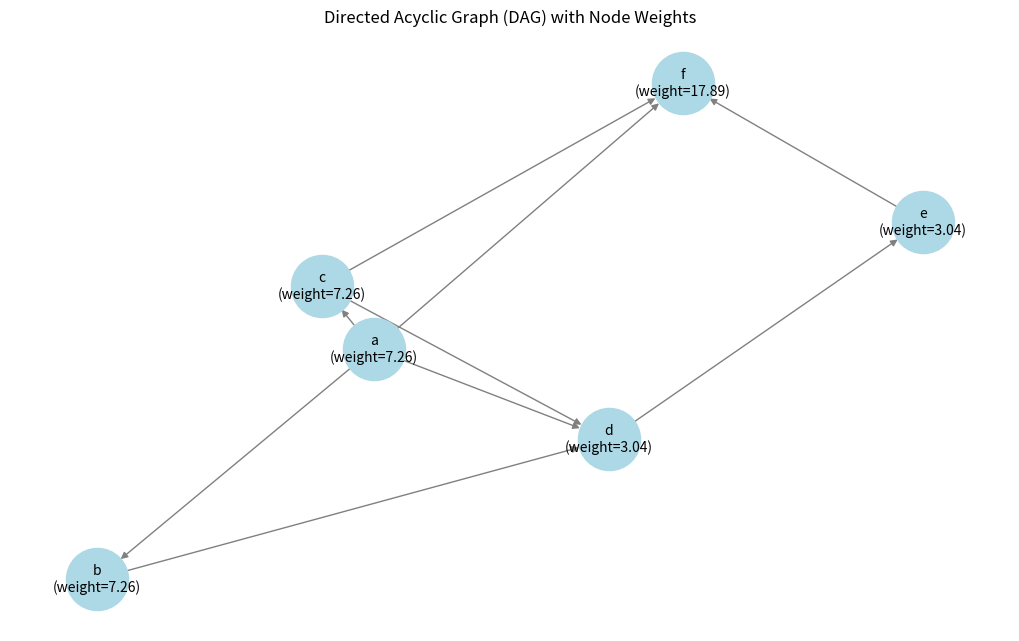

The script that saved this image:
import numpy as np
import random
import matplotlib.pyplot as plt
import networkx as nx

unk_token = '<unk>'
pad_token = '<pad>'
eos_token = '<eos>'

class Tokenizer():
    def __init__(self, vocab, unk_token=unk_token, pad_token=pad_token, eos_token=eos_token):
        self.vocab = vocab + [unk_token, pad_token, eos_token]

        self.unk_token = unk_token
        self.pad_token = pad_token
        self.eos_token = eos_token

        self.tok2idx = {tok: idx for idx, tok in enumerate(self.vocab)}
        self.idx2tok = {idx: tok for idx, tok in enumerate(self.vocab)}

        self.unk_token_idx = self.tok2idx[self.unk_token]

    def encode_tokens(self, list_tokens):
        """Given a list of strings, each representing a token, return a list of indices corresponding to the tokens in the vocabulary."""
        return [self.tok2idx.get(tok, self.tok2idx[self.unk_token]) for tok in list_tokens]

    def decode_tokens(self, list_indices):
        """Given a list of indices, return a list of string tokens corresponding to the indices in the vocabulary."""
        return [self.idx2tok.get(idx, self.unk_token) for idx in list_indices]

    def encode_string(self, string, sep=' '):
        return self.encode_tokens(string.split(sep))

class ComputationGraphDGM():
    def __init__(self, var_vocab, mod_val, function_map):
        """A class for generating examples of computation graphs and corresponding "language modeling" prompts.


        Parameters
        ----------
        var_vocab : list[str]
            list of variable names
        mod_val : int
            base for modular arithmetic in computation graph
        function_map : dict[str, function]
            dictionary mapping function names to functions that take a list of integers and return an integer
        """

        # NOTE: for now, functions are assumed to accept any number of arguments (except for leaf assignmnet)
        # TODO: generalize to allow each type of function to accept a specific number of arguments

        self.var_vocab = var_vocab

        self.mod_val = mod_val
        self.numeric_vocab = [str(v) for v in range(mod_val)]

        self.function_map = function_map
        self.func_vocab = list(function_map.keys())

        self.operand_vocab = [',', '(', ')']

        self.equal_token = '->'
        self.query_token = '<query>'
        self.answer_token = '<answer>'
        self.eq_sep_token = '<eq_sep>'
        self.sep_token = '<sep>'


        self.vocab = self.var_vocab + self.numeric_vocab + self.func_vocab + self.operand_vocab
        self.vocab += [self.equal_token, self.query_token, self.answer_token, self.eq_sep_token, self.sep_token]
        self.tokenizer = Tokenizer(self.vocab)

    def sample_example(self, n_vars, func_degree, query_var='random', verbose=False):
        # randomly sample a computation graph example; return a dictionary with keys: prompt, edges, func_annotations, var_top_order, node_vals, query_prompt
        sample = self._sample_computation_graph_example(n_vars, func_degree, verbose=verbose)

        # solve computation and add `node_vals` key to `sample` dict`. `node_vals` is a dictionary of solved node values (i.e., map each var to its value)
        self._solve_sample(sample, verbose=verbose)

        # create query prompt and add `query_prompt` key to `sample` dict. `query_prompt` is a list of tokens
        # query prompt is a copy of the prompt with a randomly sampled query about the graph and answer appended
        self._create_query_prompt(sample, query_var=query_var, verbose=verbose)

        return sample

    def _sample_computation_graph_example(self, n_vars, func_degree, verbose=False):

        # first, sample a topological order of variables for computation DAG
        var_top_order = list(np.random.choice(self.var_vocab, size=n_vars, replace=False))

        edges = [] # for storing edges in DAG
        func_annotations = dict() # for storing function annotations for each variable
        prompt = [] # for storing prompt

        if verbose:
            print(f'topological order of variables in DAG: {var_top_order}')

        for idx, var in enumerate(var_top_order):
            # check if leaf node
            if idx < func_degree: # for now, first func_degree variables are leaf nodes (because too few possible children)
                var_val = random.choice(self.numeric_vocab)
                edges.append((var_val, var))
                func_annotations[var] = "leafValueAssignment"
                prompt += [var_val, self.equal_token, var, self.eq_sep_token]
                if verbose:
                    print(f'{var} <- {var_val}')
            # if not leaf node, children are randomly chosen from preceeding variables (wrt topological order)
            # node is a randomly-selected function of its children
            else:
                # randomly sample children from preceeding variables
                children = np.random.choice(var_top_order[:idx], size=func_degree, replace=False).tolist()

                # randomly sample function
                func = np.random.choice(self.func_vocab)
                func_annotations[var] = func

                for child in children:
                    edges.append((child, var))

                prompt += [func, '('] + list(','.join(children)) + [')'] + [self.equal_token, var, self.eq_sep_token]

                if verbose:
                    print(f'{var} <- {func}({", ".join(children)})')

        if verbose:
            print()
            print(f"prompt: {' '.join(prompt)}")

        return dict(prompt=prompt, edges=edges, func_annotations=func_annotations, var_top_order=var_top_order)

    def _solve_sample(self, sample, verbose=False):
        """add `node_vals` key to `sample` dict`. `node_vals` is a dictionary of solved node values (i.e., map each var to its value)"""
        edges = sample['edges']
        func_annotations = sample['func_annotations']
        var_top_order = sample['var_top_order']

        func_map = self.function_map.copy()
        func_map['leafValueAssignment'] = leafValueAssignment # add leafValueAssignment function to function_map


        G = nx.from_edgelist(edges, create_using=nx.DiGraph)
        nx.set_node_attributes(G, func_annotations, 'func')
        node_vals = {node: int(node) if node in self.numeric_vocab else None for node in G.nodes()}
        nx.set_node_attributes(G, node_vals, 'val')

        if verbose:
            print()
            print('Solving computation graph...')
            print('initializing node values:')
            print(node_vals)
            print()
            print('now iterating in topological order and solving for the value of each node...')
            print()

        for var in var_top_order:
            children = list(G.predecessors(var)) # NOTE: unintuitively (for me), predecessors are called children in computation graphs
            par_vals = [node_vals[child] for child in children]
            if verbose:
                print(f'Children({var}) = {[f"{p}={pv}" for p, pv in zip(children, par_vals)]}')
            func_name = func_annotations[var]
            func = func_map[func_name]
            node_vals[var] = func(par_vals)
            if verbose:
                print(f'{var} <- {func_name}({[node_vals[child] for child in children]}) = {node_vals[var]}')
                print()

        sample['node_vals'] = node_vals

    def _create_query_prompt(self, sample, query_var='random', verbose=False):
        query_prompt = sample['prompt'].copy()
        node_vals = sample['node_vals']
        var_top_order = sample['var_top_order']

        if query_var == 'last':
            query_var = var_top_order[-1] # either last var in computation graph or randomly sample from vars
        elif query_var == 'random':
            query_var = np.random.choice(var_top_order)
        else:
            raise ValueError("query_var must be 'last' or 'random'")

        query_prompt += [self.query_token, query_var, self.answer_token, str(node_vals[query_var])]

        if verbose:
            print(' '.join(query_prompt))

        sample['query_var'] = query_var
        sample['query_prompt'] = query_prompt

        sample['tokenized_query_prompt'] = self.tokenizer.encode_tokens(query_prompt)

def leafValueAssignment(children):
    if len(children) == 1:
        return children[0]
    else:
        raise ValueError("leafValueAssignment function should have exactly one child")

def draw_topological_order(sample, numeric_vocab, query_node=None, rad=-0.8, figsize=(8,4), orientation='horizontal'):
    """draw DAG according to topological order"""

    G = nx.from_edgelist(sample['edges'], create_using=nx.DiGraph)

    node_options = dict(edgecolors='tab:gray', node_size=800, alpha=0.8)
    edge_options = dict(edge_color='tab:gray', alpha=0.9, width=1.5,)

    # red if ancestor, blue if query node, black otherwise
    if query_node is not None:
        # ancestors of query node
        ancestors = nx.ancestors(G, query_node)
        node_colors = ['tab:red' if node in ancestors else 'tab:green' if node == query_node else 'tab:blue' for node in G.nodes()]
    else:
        node_colors = 'tab:blue'

    top_order = sample['var_top_order']
    numeric_nodes = [node for node in G.nodes() if node in numeric_vocab]
    top_order = numeric_nodes + top_order

    if orientation == 'horizontal':
        pos = {node:(top_order.index(node),0) for node in G.nodes()}
    else:
        pos = {node:(0,top_order.index(node)) for node in G.nodes()}

    fig, ax = plt.subplots(figsize=figsize)

    nx.draw_networkx_nodes(G, node_color=node_colors, pos=pos, **node_options)

    # list doesn't work for some reason...
    # connection_styles = [f'arc3,rad={rad * (-1)**top_order.index(source)}' for source, target in G.edges()]

    for edge in G.edges():
        source, target = edge
        nx.draw_networkx_edges(G, pos=pos, edgelist=[edge], connectionstyle=f'arc3,rad={rad*(-1)**top_order.index(source)}',
            **edge_options, node_size=node_options['node_size'])

    nx.draw_networkx_labels(G, pos=pos, font_color='whitesmoke')
    plt.box(False)
    return fig, ax


class ADD:
    def __init__(self, mod_val) -> None:
        self.mod_val = mod_val
    def __call__(self, x, y):
        return (x + y) % self.mod_val
    @property
    def __name__(self):
        return "ADD"

class MUL:
    def __init__(self, mod_val) -> None:
        self.mod_val = mod_val
    def __call__(self, x, y):
        return (x * y) % self.mod_val
    @property
    def __name__(self):
        return "MUL"
    
class EQUL:
    def __init__(self, mod_val) -> None:
        self.mod_val = mod_val
    def __call__(self, x, y):
        return y % self.mod_val
    @property
    def __name__(self):
        return "EQUL"

class DAGNode:
    def __init__(self, name, weight=None):
        """
        Initialize a DAG node with a name and an optional weight.
        
        Parameters:
        - name: the name of the node
        - weight: the weight of the node (default is None)
        """
        self.name = name
        self.weight = weight if weight is not None else random.uniform(1.0, 10.0)
        self.fan_in = []  # Stores the fan-in nodes and the applied functions

    def add_fan_in(self, parent_node, func):
        """
        Add a fan-in node with the function used to combine the values.
        
        Parameters:
        - parent_node: the DAGNode instance of the parent node
        - func: the function used to combine the parent node's value with the current value
        """
        self.fan_in.append((parent_node, func))

    def compute_value(self):
        """
        Compute the value of the node based on its fan-in nodes and functions.
        
        Returns:
        - The computed value of the node
        """
        if len(self.fan_in) == 0:
            pass
        elif len(self.fan_in) > 0:
            for parent_node, func in self.fan_in:
                self.weight = func.__call__(self.weight, parent_node.weight)
                
    def print_algorithmic_expression(self):
        """
        Print an algorithmic expression that represents how the fan-in is calculated.
        """
        if not self.fan_in:
            print(f"{self.name} = {self.weight:.2f} / No fan-in")
        else:
            value = 0
            expression = ""
            for parent_node, func in self.fan_in:
                operation = func.__name__ if hasattr(func, '__name__') else 'func'
                expression += f" {operation} ({parent_node.name})"
                value = func.__call__(value, parent_node.weight)
            expression = f"{self.name} = {self.weight:.2f} / {value} <-" + expression
            print(expression)

class DAG:
    def __init__(self, vocab, min_fan_in_deg=1, max_fan_in_deg=3, func_vocab=None, mod_val=19):
        """
        Initialize a Directed Acyclic Graph (DAG) in dictionary order, node by node.
        
        Parameters:
        - vocab: list of nodes (e.g., ['a', 'b', 'c', 'd'])
        - min_fan_in_deg: minimum number of incoming edges per node (must be at least 0)
        - max_fan_in_deg: maximum number of incoming edges per node (must be at least 0)
        - func_vocab: list of functions to be used for combining fan-in nodes
        """
        self.mod_val = mod_val
        self.vocab = vocab
        self.min_fan_in_deg = min_fan_in_deg
        self.max_fan_in_deg = max_fan_in_deg
        self.func_vocab = func_vocab if func_vocab else [ADD, MUL]  # Default to addition and multiplication
        self.graph = self._generate_random_dag()
        self.node_info = {node: DAGNode(node) for node in self.vocab}  # Create DAGNode instances for each node
        self._assign_node_weights()
        self._init_fan_in_method()
        

    def _generate_random_dag(self):
        """
        Generate a random Directed Acyclic Graph (DAG) in dictionary order.
        
        Returns:
        - G: A directed acyclic graph (DAG)
        """
        # Step 1: Initialize the directed graph
        G = nx.DiGraph()
        
        # Step 2: Add nodes from the abstract vocabulary in dictionary order
        for idx, node in enumerate(self.vocab):
            G.add_node(node)
            
            # Step 3: Add edges from previous nodes to the current node
            if idx > 0:
                # Previous nodes available for connecting
                possible_parents = self.vocab[:idx]
                
                # Determine the number of incoming edges (fan-in degree)
                min_deg = min(self.min_fan_in_deg, idx)  # Ensure it does not exceed the number of available nodes
                max_deg = min(self.max_fan_in_deg, idx)  # Ensure it does not exceed the number of available nodes
                
                # Randomly select the number of parents within bounds
                num_parents = random.randint(min_deg, max_deg)
                
                # Randomly select parent nodes and add edges
                parents = random.sample(possible_parents, num_parents)
                for parent in parents:
                    G.add_edge(parent, node)

        return G

    def _assign_node_weights(self):
        """
        Assign a random weight to each node in the graph.
        """
        for node in self.graph.nodes:
            self.node_info[node].weight = random.uniform(1.0, 10.0)

    def _init_fan_in_method(self):
        """
        Init the fan-in method for each node and assign random operations to combine them.
        """
        for node in self.graph.nodes:
            fan_in_nodes = list(self.graph.predecessors(node))
            if len(fan_in_nodes) == 1:
                # just set node_info[node].fan_in to be the parent node with no operation
                self.node_info[node].add_fan_in(self.node_info[fan_in_nodes[0]], EQUL(self.mod_val))
            if len(fan_in_nodes) > 1:
                # Assign a random order to fan-in nodes
                random.shuffle(fan_in_nodes)
                
                self.node_info[node].add_fan_in(self.node_info[fan_in_nodes[0]], EQUL(self.mod_val))
                # Combine fan-in nodes using functions from func_vocab
                for j in range(1, len(fan_in_nodes)):
                    func = random.choice(self.func_vocab)
                    self.node_info[node].add_fan_in(self.node_info[fan_in_nodes[j]], func(self.mod_val))

    def sync_node_values(self):
        """
        Iteratively apply each node's compute_value() method to sync all the values in the graph.
        """
        for node in nx.topological_sort(self.graph):
            self.node_info[node].compute_value()
            
    def draw(self):
        """
        Draw the DAG using matplotlib, with node weights displayed.
        """
        plt.figure(figsize=(10, 6))
        pos = nx.spring_layout(self.graph)
        node_labels = {node: f"{node}\n(weight={self.node_info[node].weight:.2f})" for node in self.graph.nodes}
        nx.draw(self.graph, pos, with_labels=True, labels=node_labels, node_color='lightblue', edge_color='gray', node_size=2000, font_size=10)
        plt.title("Directed Acyclic Graph (DAG) with Node Weights")
        plt.show()

# Example usage:
abstract_vocab = ['a', 'b', 'c', 'd', 'e', 'f']
min_fan_in_deg = 1
max_fan_in_deg = 3
func_vocab = [ADD, MUL]  # Example functions

# Create a DAG instance
dag_instance = DAG(abstract_vocab, min_fan_in_deg, max_fan_in_deg, func_vocab)

# Sync the values in the graph
dag_instance.sync_node_values()

# Draw the generated DAG
dag_instance.draw()

# Print node information
for node in dag_instance.node_info.values():
    print(f"Node: {node.name}, Weight: {node.weight}, Fan-in: {[f'({parent.name}, {func.__name__})' for parent, func in node.fan_in]}")
    node.print_algorithmic_expression()
